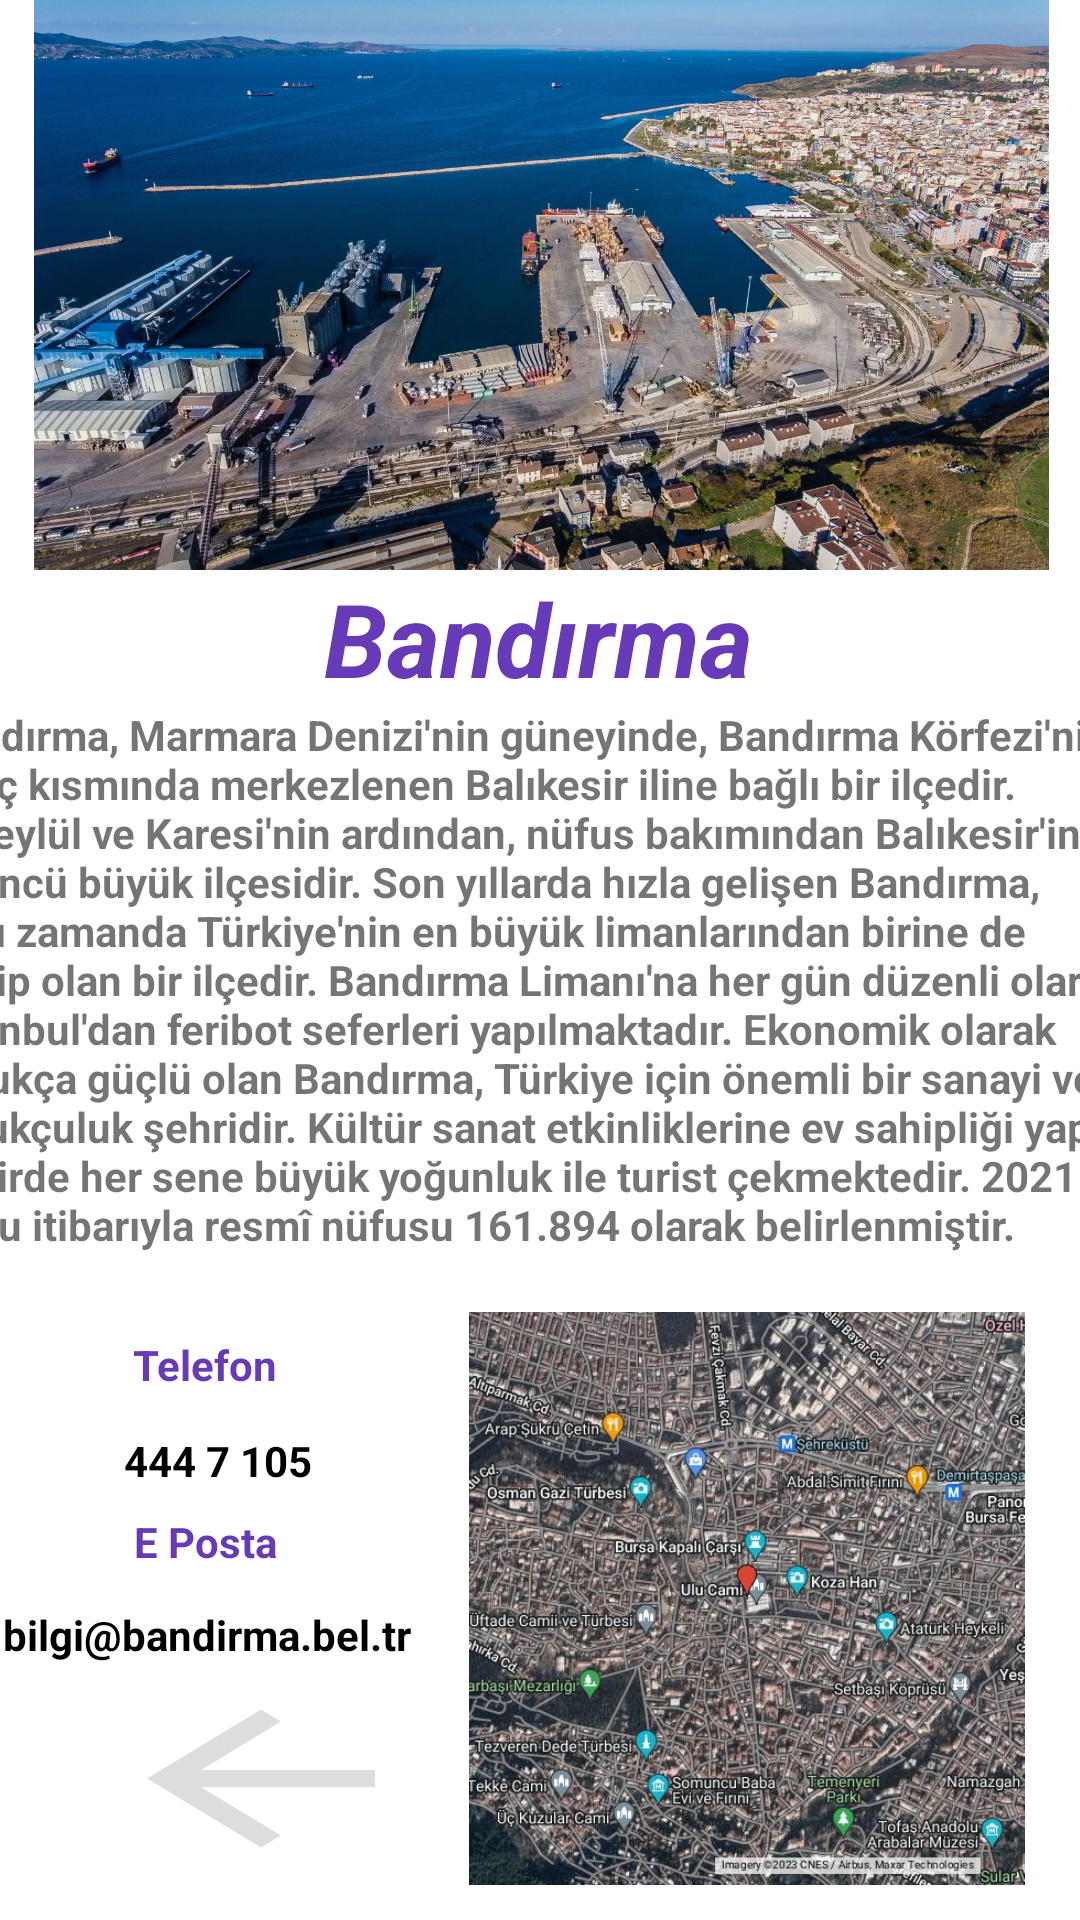

The Android layout XML behind this screen, and the referenced resources:
<!-- AndroidManifest.xml: application theme Theme.GeziUygulamasi -->
<!-- res/layout/activity_bandirma_detay.xml -->
<?xml version="1.0" encoding="utf-8"?>
<androidx.constraintlayout.widget.ConstraintLayout xmlns:android="http://schemas.android.com/apk/res/android"
    xmlns:app="http://schemas.android.com/apk/res-auto"
    xmlns:tools="http://schemas.android.com/tools"
    android:layout_width="match_parent"
    android:layout_height="match_parent"
    android:background="@color/white"
    tools:context=".BursaUluCamiDetay">

    <ImageView
        android:id="@+id/imageView3"
        android:layout_width="389dp"
        android:layout_height="190dp"
        android:layout_marginStart="8dp"
        android:layout_marginEnd="8dp"
        app:layout_constraintEnd_toEndOf="parent"
        app:layout_constraintStart_toStartOf="parent"
        app:layout_constraintTop_toTopOf="parent"
        app:srcCompat="@drawable/bandirma" />

    <TextView
        android:id="@+id/textView3"
        android:layout_width="wrap_content"
        android:layout_height="wrap_content"
        android:text="Bandırma"
        android:textColor="#673AB7"
        android:textSize="34sp"
        android:textStyle="bold|italic"
        app:layout_constraintEnd_toEndOf="parent"
        app:layout_constraintHorizontal_bias="0.498"
        app:layout_constraintStart_toStartOf="parent"
        app:layout_constraintTop_toBottomOf="@+id/imageView3" />

    <TextView
        android:id="@+id/textView5"
        android:layout_width="409dp"
        android:layout_height="194dp"
        android:text="Bandırma, Marmara Denizi'nin güneyinde, Bandırma Körfezi'nin en iç kısmında merkezlenen Balıkesir iline bağlı bir ilçedir. Altıeylül ve Karesi'nin ardından, nüfus bakımından Balıkesir'in üçüncü büyük ilçesidir. Son yıllarda hızla gelişen Bandırma, aynı zamanda Türkiye'nin en büyük limanlarından birine de sahip olan bir ilçedir. Bandırma Limanı'na her gün düzenli olarak İstanbul'dan feribot seferleri yapılmaktadır. Ekonomik olarak oldukça güçlü olan Bandırma, Türkiye için önemli bir sanayi ve tavukçuluk şehridir. Kültür sanat etkinliklerine ev sahipliği yapan şehirde her sene büyük yoğunluk ile turist çekmektedir. 2021 yılı sonu itibarıyla resmî nüfusu 161.894 olarak belirlenmiştir."
        android:textStyle="bold"
        app:layout_constraintEnd_toEndOf="parent"
        app:layout_constraintStart_toStartOf="parent"
        app:layout_constraintTop_toBottomOf="@+id/textView3" />

    <ImageView
        android:id="@+id/imageView4"
        android:layout_width="222dp"
        android:layout_height="191dp"
        android:layout_marginTop="8dp"
        app:layout_constraintEnd_toEndOf="parent"
        app:layout_constraintTop_toBottomOf="@+id/textView5"
        app:srcCompat="@drawable/bursaulucamikonum" />

    <TextView
        android:id="@+id/textView8"
        android:layout_width="wrap_content"
        android:layout_height="wrap_content"
        android:layout_marginTop="12dp"
        android:text="bilgi@bandirma.bel.tr"
        android:textColor="#000000"
        android:textStyle="bold"
        app:layout_constraintEnd_toStartOf="@+id/imageView4"
        app:layout_constraintHorizontal_bias="0.484"
        app:layout_constraintStart_toStartOf="parent"
        app:layout_constraintTop_toBottomOf="@+id/textView10" />

    <TextView
        android:id="@+id/textView9"
        android:layout_width="wrap_content"
        android:layout_height="wrap_content"
        android:layout_marginTop="16dp"
        android:text="Telefon"
        android:textColor="#673AB7"
        android:textStyle="bold"
        app:layout_constraintEnd_toStartOf="@+id/imageView4"
        app:layout_constraintHorizontal_bias="0.496"
        app:layout_constraintStart_toStartOf="parent"
        app:layout_constraintTop_toBottomOf="@+id/textView5" />

    <TextView
        android:id="@+id/textView10"
        android:layout_width="wrap_content"
        android:layout_height="wrap_content"
        android:layout_marginTop="8dp"
        android:text="E Posta"
        android:textColor="#673AB7"
        android:textStyle="bold"
        app:layout_constraintEnd_toStartOf="@+id/imageView4"
        app:layout_constraintHorizontal_bias="0.496"
        app:layout_constraintStart_toStartOf="parent"
        app:layout_constraintTop_toBottomOf="@+id/textView7" />

    <TextView
        android:id="@+id/textView7"
        android:layout_width="wrap_content"
        android:layout_height="wrap_content"
        android:layout_marginTop="48dp"
        android:text="  444 7 105"
        android:textColor="#000000"
        android:textStyle="bold"
        app:layout_constraintEnd_toStartOf="@+id/imageView4"
        app:layout_constraintHorizontal_bias="0.505"
        app:layout_constraintStart_toStartOf="parent"
        app:layout_constraintTop_toBottomOf="@+id/textView5" />

    <Button
        android:id="@+id/geridon"
        android:layout_width="114dp"
        android:layout_height="69dp"
        android:layout_marginStart="32dp"
        android:layout_marginTop="4dp"
        android:background="?attr/homeAsUpIndicator"
        android:backgroundTint="#DDDDDD"
        android:text="."
        android:textColor="#FFFFFF"
        android:textColorHighlight="#FF0808"
        android:textColorLink="#FFFFFF"
        app:icon="@color/black"
        app:layout_constraintEnd_toStartOf="@+id/imageView4"
        app:layout_constraintHorizontal_bias="0.279"
        app:layout_constraintStart_toStartOf="parent"
        app:layout_constraintTop_toBottomOf="@+id/textView8"
        app:rippleColor="#FAF9F9" />
</androidx.constraintlayout.widget.ConstraintLayout>
<!-- resources referenced by this layout -->
<resources>
  <!-- drawable bandirma: jpeg bitmap (drawable, 339732 bytes) -->
  <!-- drawable bursaulucamikonum: jpeg bitmap (drawable, 134945 bytes) -->
  <style name="Theme.GeziUygulamasi" parent="Theme.MaterialComponents.DayNight.NoActionBar">
          
          <item name="colorPrimary">@color/purple_500</item>
          <item name="colorPrimaryVariant">@color/purple_700</item>
          <item name="colorOnPrimary">@color/white</item>
          
          <item name="colorSecondary">@color/teal_200</item>
          <item name="colorSecondaryVariant">@color/teal_700</item>
          <item name="colorOnSecondary">@color/black</item>
          
          <item name="android:statusBarColor">?attr/colorPrimaryVariant</item>
          
      </style>
  <!-- not gathered from this repository: default colours our renderer supplied (Android Studio template values) -->
  <color name="purple_500">#FF6200EE</color>
  <color name="purple_700">#FF3700B3</color>
  <color name="teal_200">#FF03DAC5</color>
  <color name="teal_700">#FF018786</color>
  <color name="black">#FF000000</color>
  <color name="white">#FFFFFFFF</color>
</resources>
